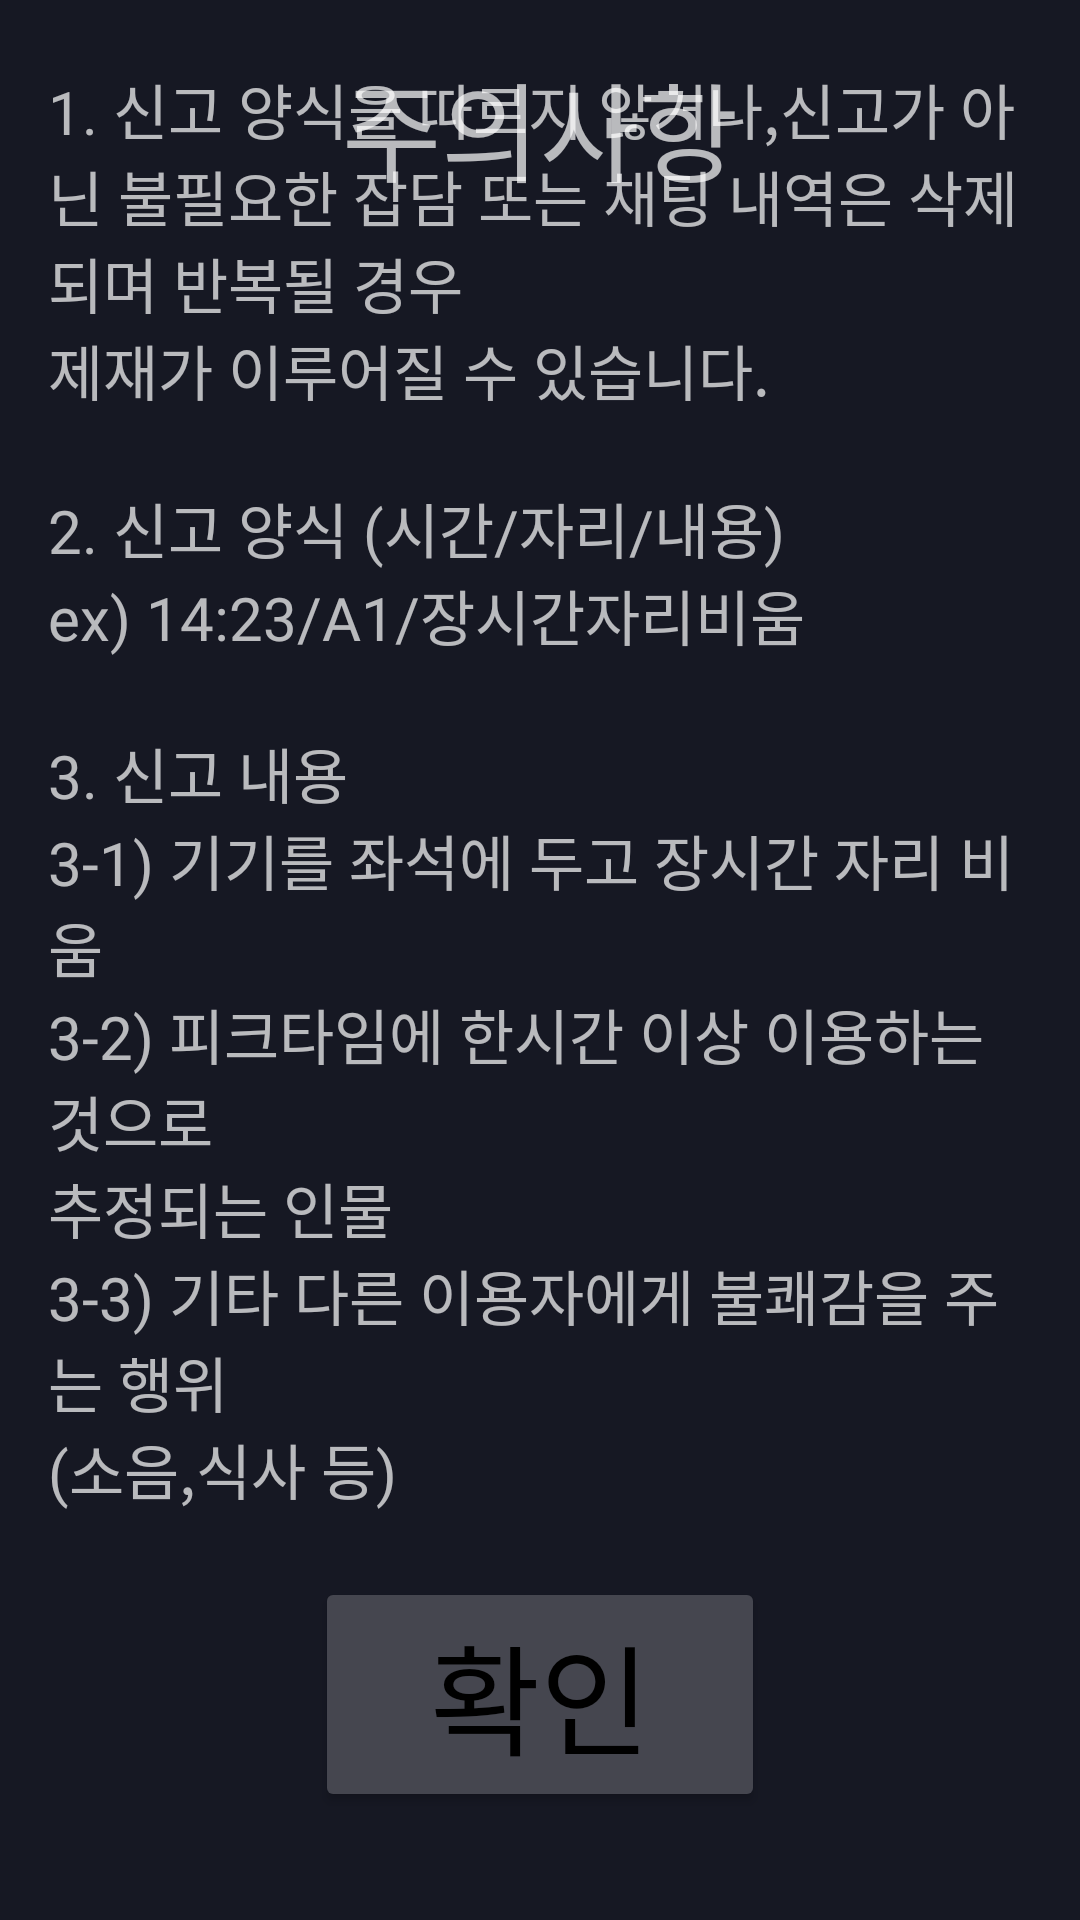

Android layout source for this screen:
<!-- AndroidManifest.xml: application theme AppTheme -->
<!-- res/layout/activity_showrule.xml -->
<?xml version="1.0" encoding="utf-8"?>
<android.support.constraint.ConstraintLayout xmlns:android="http://schemas.android.com/apk/res/android"
    android:background="@drawable/bdg_screentwo"
    xmlns:app="http://schemas.android.com/apk/res-auto"
    xmlns:tools="http://schemas.android.com/tools"
    android:layout_width="match_parent"
    android:layout_height="match_parent"
    tools:context=".AgreementActivity">

    <TextView
        android:id="@+id/주의사항_제목"
        android:paddingTop="16dp"
        android:layout_width="match_parent"
        android:layout_height="wrap_content"
        android:gravity="center"
        android:text="@string/rule_title"
        android:textSize="36sp" />

    <TextView
        android:id="@+id/주의사항_내용"
        android:layout_width="wrap_content"
        android:layout_height="wrap_content"
        android:paddingLeft="16dp"
        android:paddingRight="16dp"
        android:layout_marginBottom="8dp"
        android:layout_marginTop="8dp"
        android:fontFamily="@font/hanna"
        android:gravity="left"
        android:text="@string/rule_content"
        android:textSize="20sp"
        app:layout_constraintBottom_toTopOf="@+id/map_OKBtn"
        app:layout_constraintEnd_toEndOf="parent"
        app:layout_constraintStart_toStartOf="parent"
        app:layout_constraintTop_toTopOf="parent" />

    <Button
        android:id="@+id/map_OKBtn"
        android:layout_width="150dp"
        android:layout_height="wrap_content"
        android:layout_marginBottom="36dp"
        android:layout_marginEnd="8dp"
        android:layout_marginStart="8dp"
        android:backgroundTint="#45464f"
        android:fontFamily="@font/hanna"
        android:text="@string/OK"
        android:textColor="#000000"
        android:textSize="40sp"
        app:layout_constraintBottom_toBottomOf="parent"
        app:layout_constraintEnd_toEndOf="parent"
        app:layout_constraintStart_toStartOf="parent" />

</android.support.constraint.ConstraintLayout>
<!-- resources referenced by this layout -->
<resources>
  <!-- drawable bdg_screentwo (drawable) -->
  <?xml version="1.0" encoding="utf-8"?>
  <shape xmlns:android="http://schemas.android.com/apk/res/android">
  
      <gradient
          android:startColor="#161823"
          android:endColor="#161823"
          android:angle="270"
          />
  
  
  </shape>
  <string name="OK">확인</string>
  <string name="rule_content">1. 신고 양식을 따르지 않거나,신고가 아닌 불필요한 잡담 또는 채팅 내역은
          삭제되며 반복될 경우 \n제재가 이루어질 수 있습니다. \n\n2. 신고 양식 (시간/자리/내용)\nex)
          14:23/A1/장시간자리비움\n\n3. 신고 내용\n3-1) 기기를 좌석에 두고 장시간 자리 비움\n3-2)
          피크타임에 한시간 이상 이용하는 것으로 \n추정되는 인물\n3-3) 기타 다른 이용자에게 불쾌감을 주는
          행위 \n(소음,식사 등)</string>
  <string name="rule_title">주의사항</string>
  <style name="AppTheme" parent="Theme.AppCompat.NoActionBar">
          
          <item name="colorPrimary">@color/colorPrimary</item>
          <item name="colorPrimaryDark">@color/colorPrimaryDark</item>
          <item name="colorAccent">@color/colorAccent</item>
          <item name="android:textColorHint">@color/BackgroundtWhiteColor</item>
          <item name="colorControlNormal">@color/BackgroundtWhiteColor</item>
          <item name="colorControlActivated">#ffffff</item>
          <item name="colorControlHighlight">@color/BackgroundtWhiteColor</item>
          
      </style>
  <color name="colorPrimary">#3F51B5</color>
  <color name="colorPrimaryDark">#161823</color>
  <color name="colorAccent">#FF4081</color>
  <color name="BackgroundtWhiteColor">#9fd9b3</color>
</resources>
